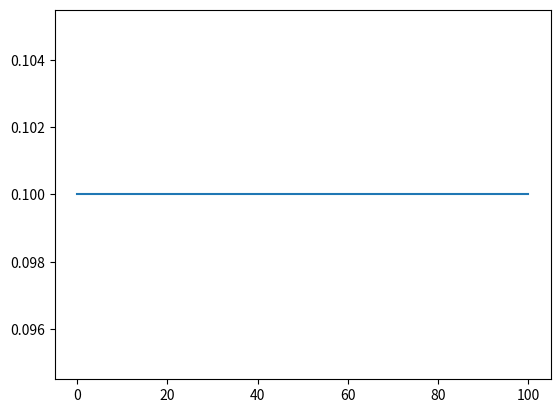

Here is the Python script that generated this plot:
import matplotlib.pyplot as plt
import numpy as np

class TrapezoidalProfile:
    def __init__(self):
        pass

    def GenerateProfile(self,start_pos,end_pos,time = None):
        Vmax = 0.1
        Tot_distance = end_pos - start_pos
        self.time = Tot_distance/Vmax+10 if time <= Tot_distance/Vmax else time
        
        dis_acc_dec = self.time /2*Vmax #only accelerating to top speed then immediately decelerating back

        if dis_acc_dec >= Tot_distance:
            Vmax = Tot_distance/(self.time /2)
            t_acc = self.time /2
            t_dec = t_acc
            t_vel = 0

        elif dis_acc_dec < Tot_distance:
            t_acc = self.time  - Tot_distance/Vmax
            t_dec = t_acc
            t_vel = self.time  - t_acc - t_dec

        self.F = lambda t: 0 if t<=0 else (Vmax/t_acc*t if t>0 and t<t_acc else (Vmax if t>=t_acc and t<=t_acc+t_vel else (-Vmax/t_dec*t + Vmax*self.time/t_dec if t>t_acc+t_vel and t<=t_acc+t_dec+t_vel else 0)))

class StepProfile:
    def __init__(self,Vmax):
        self.Vmax = Vmax

    def GenerateProfile(self,start_pos,end_pos,time = None):
        Tot_distance = end_pos - start_pos
        self.time = time

        Vtop = Tot_distance/self.time

        if Vtop > self.Vmax:
            self.time = Tot_distance/self.Vmax
            Vtop = self.Vmax
            print('Velocity can not exceed {}, now using {} as total time' .format(self.Vmax,self.time))

        self.F = lambda t: 0 if t<0 else (Vtop if t>=0 and t<= self.time else 0)
    
            

        




trap = StepProfile(0.1)
trap.GenerateProfile(0,10,50)

tpoints = np.linspace(0,trap.time,1000)
fpoints = [trap.F(val) for val in tpoints]
plt.plot(tpoints,fpoints)
plt.show()

